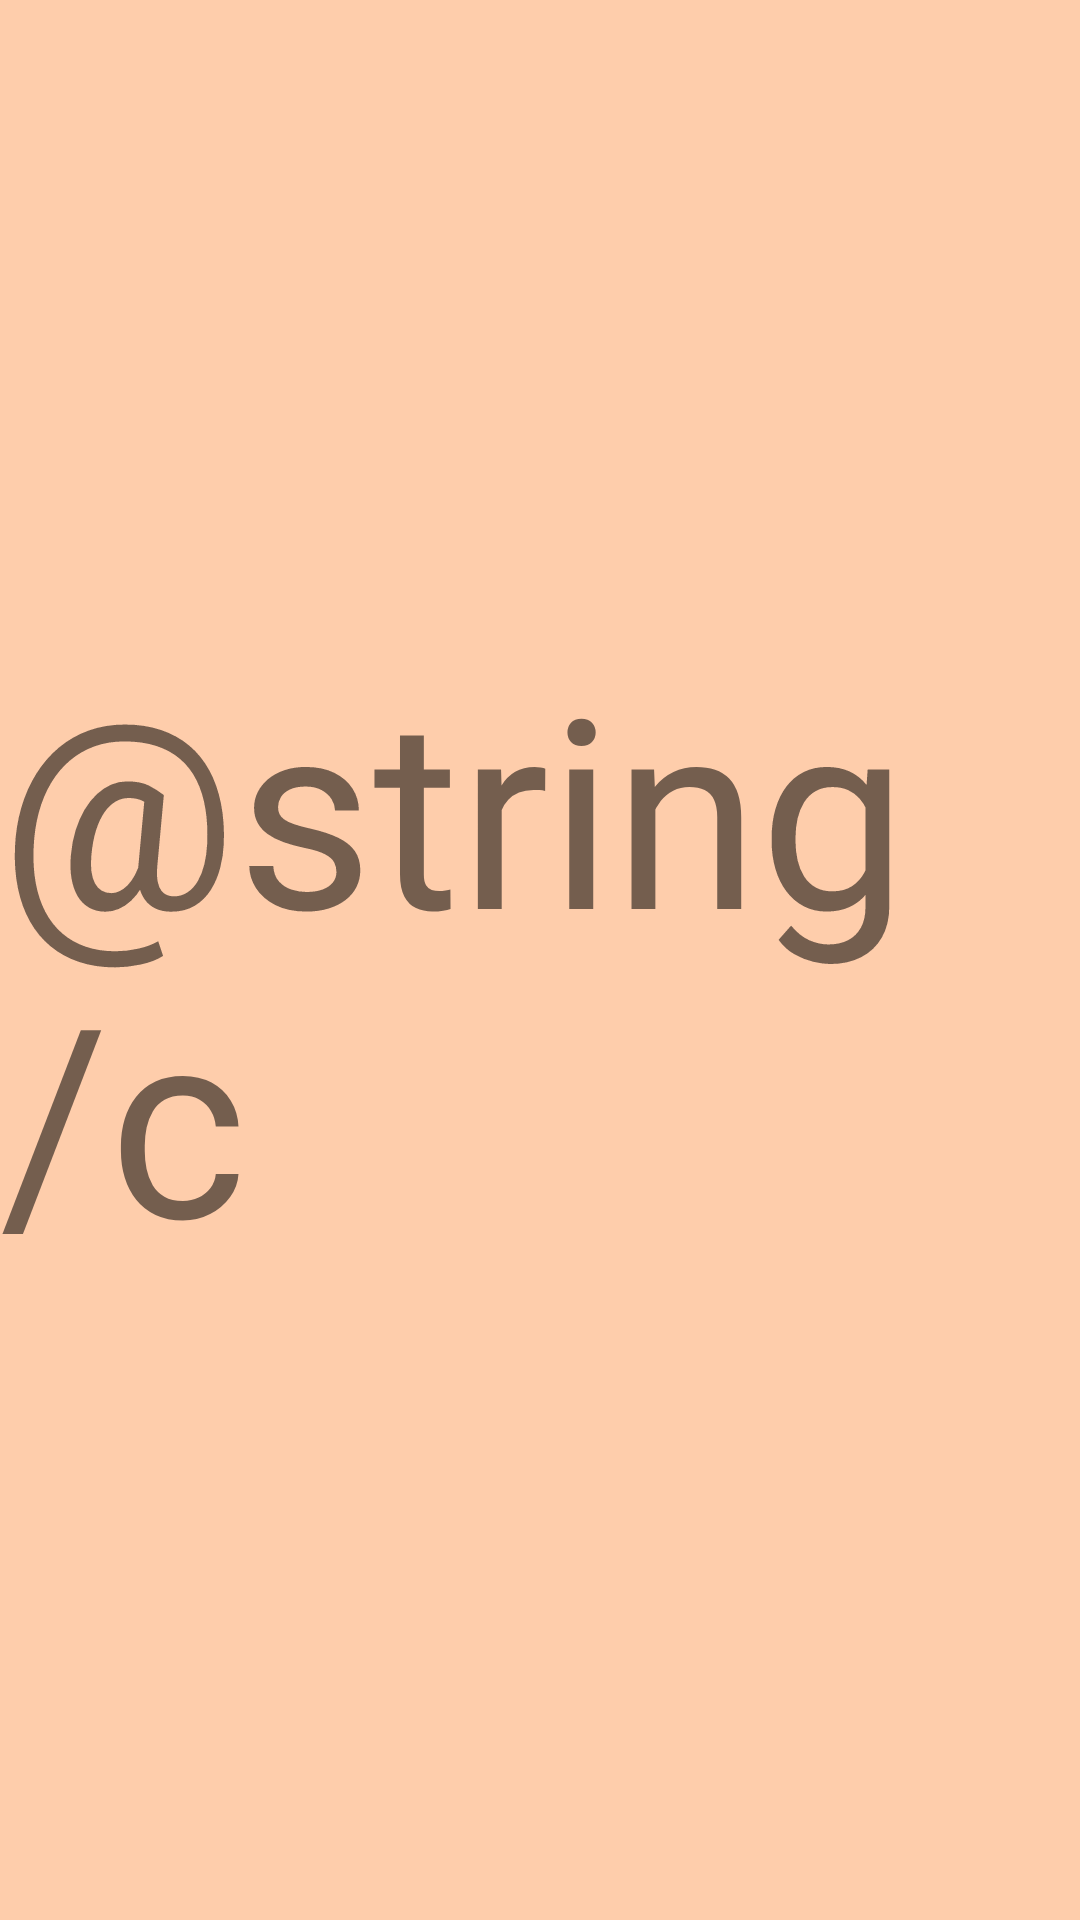

The Android layout XML behind this screen, and the referenced resources:
<!-- AndroidManifest.xml: application theme Theme.MvpApp -->
<!-- res/layout/fragment_c.xml -->
<?xml version="1.0" encoding="utf-8"?>
<FrameLayout xmlns:android="http://schemas.android.com/apk/res/android"
    xmlns:tools="http://schemas.android.com/tools"
    android:layout_width="match_parent"
    android:layout_height="match_parent"
    android:background="@color/c_background">

    <TextView
        android:layout_width="wrap_content"
        android:layout_height="wrap_content"
        android:layout_gravity="center"
        android:text="@string/c"
        android:textSize="@dimen/font_size_huge" />

</FrameLayout>
<!-- resources referenced by this layout -->
<resources>
  <color name="c_background">#fecdab</color>
  <dimen name="font_size_huge">88sp</dimen>
  <style name="Theme.MvpApp" parent="Theme.MaterialComponents.DayNight.DarkActionBar">
          
          <item name="colorPrimary">@color/purple_500</item>
          <item name="colorPrimaryVariant">@color/purple_700</item>
          <item name="colorOnPrimary">@color/white</item>
          
          <item name="colorSecondary">@color/teal_200</item>
          <item name="colorSecondaryVariant">@color/teal_700</item>
          <item name="colorOnSecondary">@color/black</item>
          
          <item name="android:statusBarColor" tools:targetApi="l">?attr/colorPrimaryVariant</item>
          
      </style>
  <color name="purple_500">#FF6200EE</color>
  <color name="purple_700">#FF3700B3</color>
  <color name="white">#FFFFFFFF</color>
  <color name="teal_200">#FF03DAC5</color>
  <color name="teal_700">#FF018786</color>
  <color name="black">#FF000000</color>
</resources>
